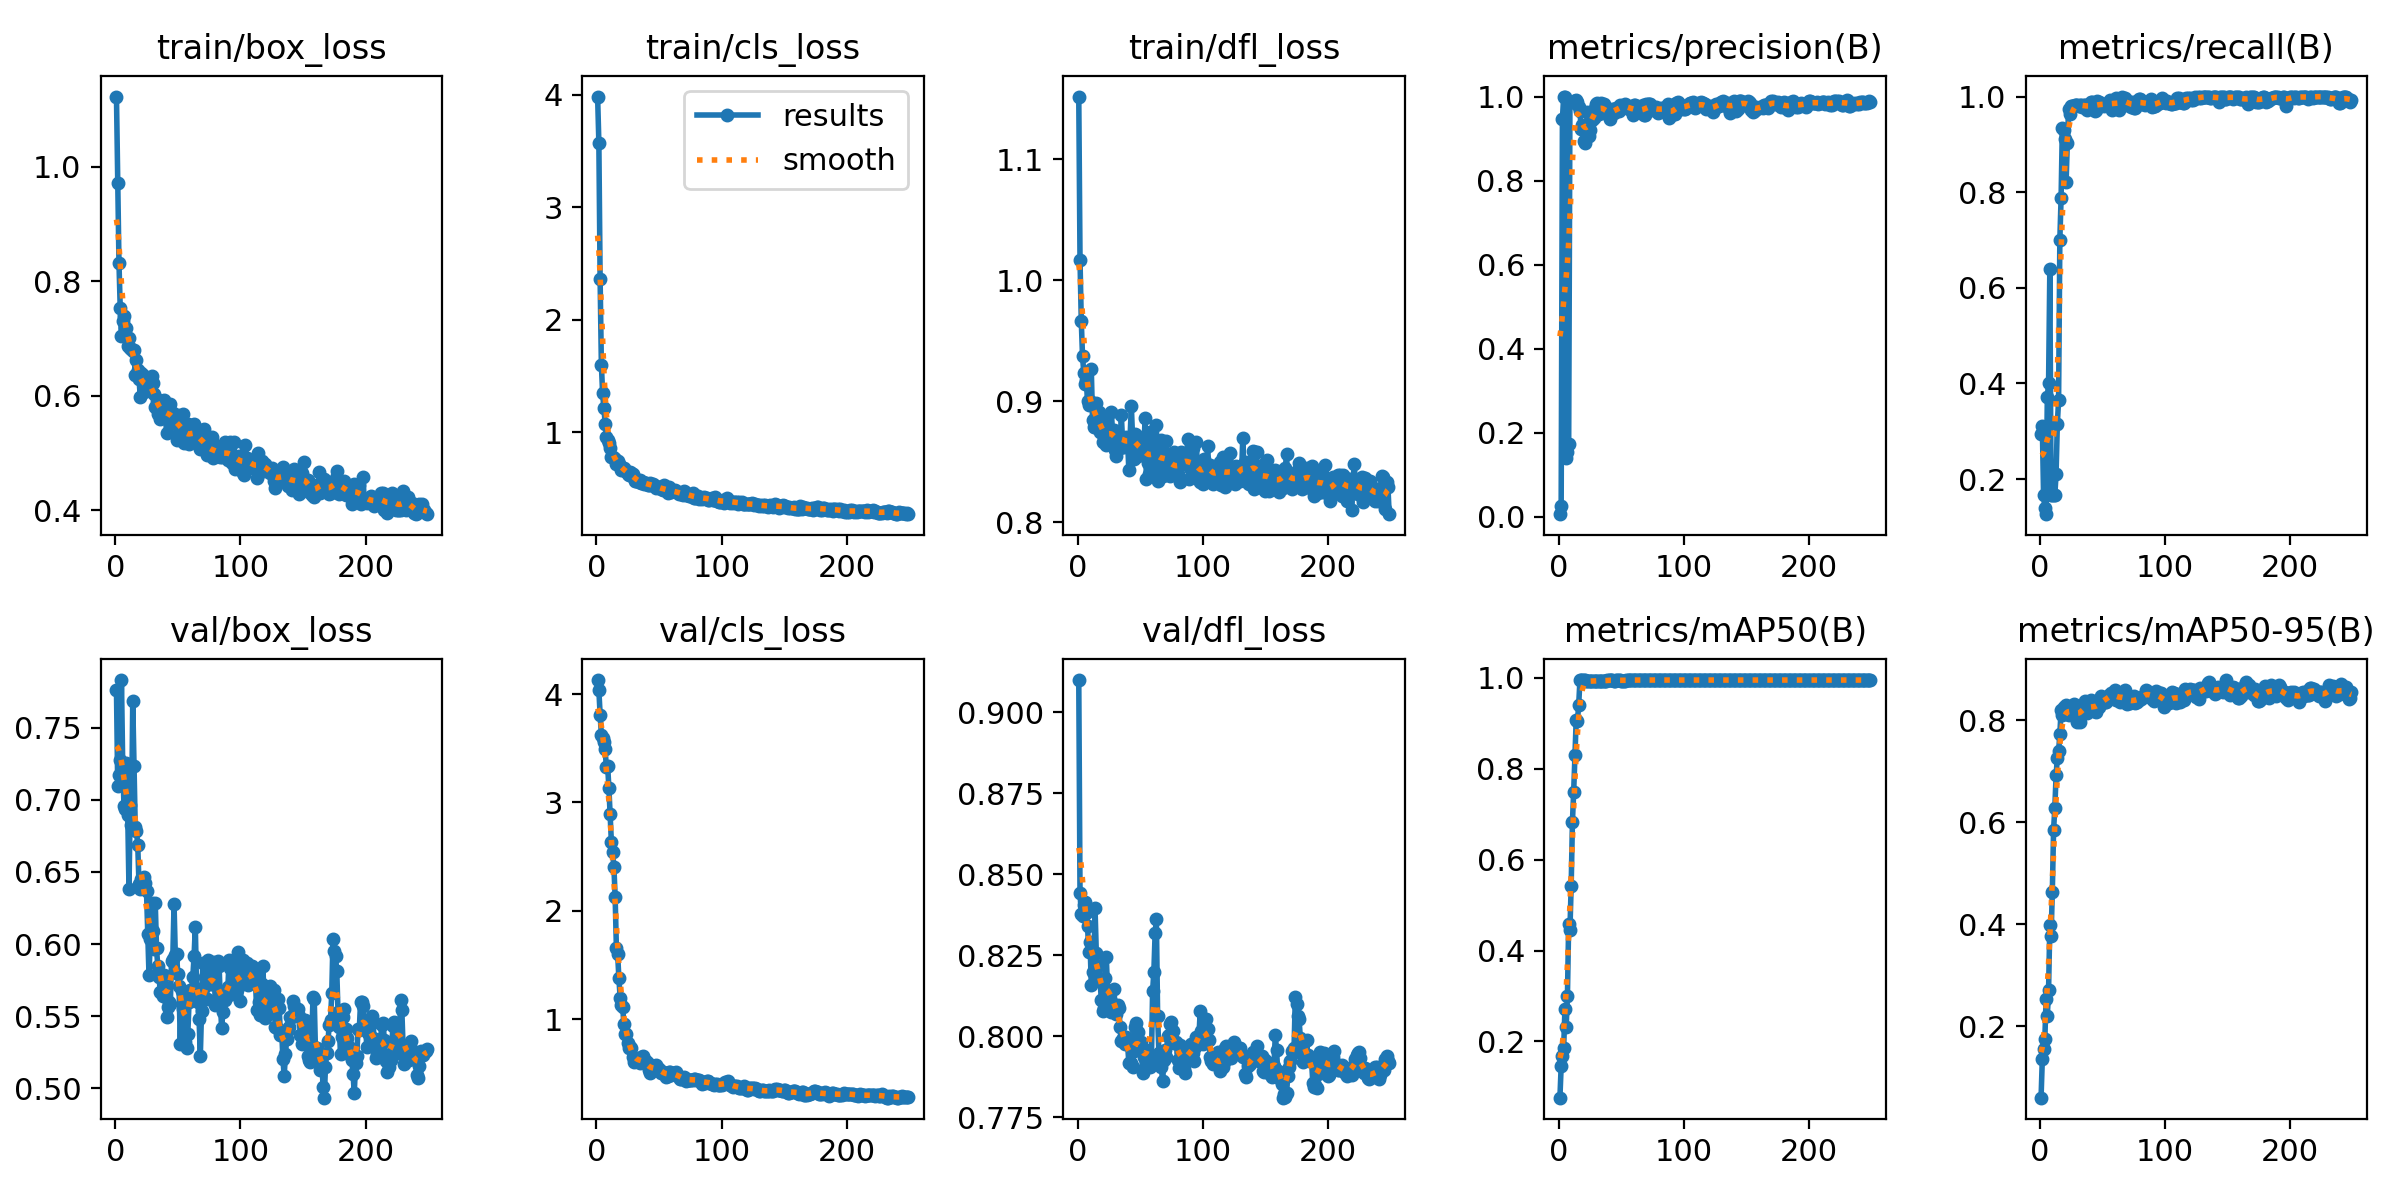

The file beside this chart, header and first rows:
epoch, time, train/box_loss, train/cls_loss, train/dfl_loss, metrics/precision(B), metrics/recall(B), metrics/mAP50(B), metrics/mAP50-95(B), val/box_loss, val/cls_loss, val/dfl_loss, lr/pg0, lr/pg1, lr/pg2
1, 26.6, 1.123, 3.984, 1.152, 0.00666, 0.2944, 0.07644, 0.0604, 0.7762, 4.129, 0.9099, 5e-05, 5e-05, 5e-05
2, 50.47, 0.9708, 3.572, 1.017, 0.02699, 0.3111, 0.1458, 0.1361, 0.7092, 4.036, 0.8441, 0.0001098, 0.0001098, 0.0001098
3, 74.31, 0.8324, 2.361, 0.9666, 0.9468, 0.1667, 0.1671, 0.1564, 0.7174, 3.81, 0.8378, 0.0001693, 0.0001693, 0.0001693
4, 97.92, 0.7534, 1.601, 0.9372, 1, 0.1406, 0.1862, 0.1744, 0.7273, 3.621, 0.8372, 0.0002286, 0.0002286, 0.0002286
5, 121.4, 0.7048, 1.344, 0.9236, 1, 0.1268, 0.2707, 0.254, 0.7829, 3.592, 0.8405, 0.0002877, 0.0002877, 0.0002877
6, 145.2, 0.7308, 1.214, 0.9139, 0.1399, 0.3722, 0.2327, 0.2212, 0.7232, 3.554, 0.8416, 0.0003465, 0.0003465, 0.0003465
7, 168.9, 0.7391, 1.074, 0.9171, 0.155, 0.4, 0.2995, 0.2709, 0.6959, 3.49, 0.838, 0.0004051, 0.0004051, 0.0004051
8, 192.9, 0.7174, 0.9555, 0.8997, 0.1738, 0.6389, 0.4593, 0.3992, 0.6935, 3.325, 0.8341, 0.0004635, 0.0004635, 0.0004635
9, 217.1, 0.7186, 0.9289, 0.897, 0.9872, 0.1667, 0.4453, 0.377, 0.7256, 3.338, 0.8259, 0.0005216, 0.0005216, 0.0005216
10, 241.4, 0.6869, 0.9021, 0.8999, 0.9869, 0.1667, 0.5429, 0.4642, 0.6897, 3.137, 0.8291, 0.0005795, 0.0005795, 0.0005795
11, 267.6, 0.7004, 0.862, 0.927, 0.9864, 0.1667, 0.6832, 0.5848, 0.6382, 2.892, 0.8158, 0.0006371, 0.0006371, 0.0006371
12, 293.3, 0.6828, 0.7824, 0.8847, 0.989, 0.1667, 0.7498, 0.6286, 0.6967, 2.635, 0.8198, 0.0006945, 0.0006945, 0.0006945
13, 318.5, 0.6819, 0.7804, 0.8783, 0.9887, 0.2116, 0.8303, 0.6918, 0.6822, 2.541, 0.8201, 0.0007517, 0.0007517, 0.0007517
14, 342.8, 0.6773, 0.7737, 0.8788, 0.9912, 0.3157, 0.9067, 0.7258, 0.7683, 2.407, 0.8395, 0.0008086, 0.0008086, 0.0008086
15, 366.6, 0.6799, 0.7651, 0.8982, 0.987, 0.365, 0.905, 0.7389, 0.7232, 2.133, 0.8258, 0.0008653, 0.0008653, 0.0008653
16, 390.6, 0.6355, 0.7188, 0.8859, 0.9756, 0.7, 0.94, 0.7721, 0.6812, 1.66, 0.8217, 0.0009218, 0.0009218, 0.0009218
17, 414.6, 0.6621, 0.7445, 0.8913, 0.9651, 0.7882, 0.995, 0.8199, 0.6783, 1.599, 0.8179, 0.0009683, 0.0009683, 0.0009683
18, 438.6, 0.6443, 0.7156, 0.8748, 0.9219, 0.9343, 0.995, 0.8092, 0.6687, 1.381, 0.8174, 0.0009663, 0.0009663, 0.0009663
19, 462.7, 0.6299, 0.7009, 0.8854, 0.9313, 0.9304, 0.995, 0.8248, 0.6416, 1.198, 0.8113, 0.0009644, 0.0009644, 0.0009644
20, 486.6, 0.5981, 0.6609, 0.8658, 0.894, 0.9108, 0.995, 0.8197, 0.6384, 1.134, 0.8079, 0.0009624, 0.0009624, 0.0009624
21, 510.5, 0.6388, 0.6711, 0.8707, 0.89, 0.8216, 0.995, 0.8295, 0.645, 1.115, 0.8087, 0.0009604, 0.0009604, 0.0009604
22, 534.3, 0.6368, 0.6777, 0.8788, 0.9246, 0.9038, 0.9935, 0.8122, 0.6444, 0.958, 0.8179, 0.0009584, 0.0009584, 0.0009584
23, 558.2, 0.6072, 0.6526, 0.8638, 0.9631, 0.9745, 0.9922, 0.8096, 0.6467, 0.8635, 0.8245, 0.0009564, 0.0009564, 0.0009564
24, 582.8, 0.6143, 0.6519, 0.8709, 0.9055, 0.9643, 0.9922, 0.8169, 0.6421, 0.8653, 0.8141, 0.0009545, 0.0009545, 0.0009545
25, 607.3, 0.6132, 0.6246, 0.8658, 0.9208, 0.9811, 0.9922, 0.8166, 0.6365, 0.7811, 0.8139, 0.0009525, 0.0009525, 0.0009525
26, 634.7, 0.6173, 0.6215, 0.8759, 0.9531, 0.9806, 0.9922, 0.8123, 0.6071, 0.7375, 0.8137, 0.0009505, 0.0009505, 0.0009505
27, 664.8, 0.6264, 0.6447, 0.8908, 0.9445, 0.9809, 0.9922, 0.8321, 0.5783, 0.7422, 0.8074, 0.0009485, 0.0009485, 0.0009485
28, 692.6, 0.621, 0.6374, 0.875, 0.9495, 0.9833, 0.9922, 0.8264, 0.6033, 0.7356, 0.8099, 0.0009465, 0.0009465, 0.0009465
29, 721.1, 0.6348, 0.629, 0.8765, 0.9734, 0.9833, 0.9935, 0.8161, 0.6287, 0.6526, 0.8146, 0.0009446, 0.0009446, 0.0009446
30, 747.1, 0.6215, 0.589, 0.8599, 0.9824, 0.9833, 0.9935, 0.7971, 0.6088, 0.6054, 0.8097, 0.0009426, 0.0009426, 0.0009426
31, 771.4, 0.6029, 0.5653, 0.8546, 0.9838, 0.9805, 0.9935, 0.8, 0.5962, 0.6139, 0.807, 0.0009406, 0.0009406, 0.0009406
32, 796, 0.58, 0.5678, 0.8698, 0.9581, 0.9833, 0.9935, 0.7958, 0.6285, 0.6331, 0.8097, 0.0009386, 0.0009386, 0.0009386
33, 820, 0.5905, 0.5725, 0.8708, 0.9669, 0.9833, 0.9935, 0.8222, 0.5971, 0.6282, 0.8088, 0.0009366, 0.0009366, 0.0009366
34, 843.6, 0.5671, 0.5549, 0.8616, 0.9852, 0.9789, 0.9922, 0.8295, 0.5846, 0.612, 0.8029, 0.0009347, 0.0009347, 0.0009347
35, 867.5, 0.5931, 0.5744, 0.8883, 0.9767, 0.9833, 0.9922, 0.8275, 0.5774, 0.5956, 0.7984, 0.0009327, 0.0009327, 0.0009327
36, 891.1, 0.5586, 0.5493, 0.8673, 0.9819, 0.9833, 0.9935, 0.8368, 0.5668, 0.6536, 0.7994, 0.0009307, 0.0009307, 0.0009307
37, 914.6, 0.5865, 0.5589, 0.8621, 0.9672, 0.9812, 0.9935, 0.8275, 0.5666, 0.6615, 0.7994, 0.0009287, 0.0009287, 0.0009287
38, 938.2, 0.5637, 0.5383, 0.865, 0.9604, 0.9728, 0.9935, 0.8144, 0.5643, 0.5961, 0.7977, 0.0009267, 0.0009267, 0.0009267
39, 962.2, 0.5921, 0.552, 0.8703, 0.9592, 0.9776, 0.995, 0.8174, 0.5787, 0.5939, 0.7997, 0.0009248, 0.0009248, 0.0009248
40, 985.9, 0.5742, 0.5438, 0.8678, 0.9604, 0.976, 0.995, 0.8217, 0.5701, 0.6179, 0.7975, 0.0009228, 0.0009228, 0.0009228
41, 1010, 0.5341, 0.5272, 0.843, 0.9459, 0.9879, 0.995, 0.84, 0.5495, 0.5942, 0.7919, 0.0009208, 0.0009208, 0.0009208
42, 1034, 0.569, 0.526, 0.8708, 0.9655, 0.9882, 0.995, 0.8342, 0.5567, 0.531, 0.7917, 0.0009188, 0.0009188, 0.0009188
43, 1057, 0.5813, 0.5471, 0.8963, 0.9709, 0.9859, 0.995, 0.8188, 0.5596, 0.5071, 0.7917, 0.0009168, 0.0009168, 0.0009168
44, 1081, 0.5857, 0.5258, 0.8694, 0.9605, 0.9692, 0.9935, 0.8266, 0.5582, 0.5641, 0.7906, 0.0009149, 0.0009149, 0.0009149
45, 1105, 0.553, 0.536, 0.8524, 0.9711, 0.9712, 0.9935, 0.8165, 0.5883, 0.5445, 0.7955, 0.0009129, 0.0009129, 0.0009129
46, 1128, 0.5702, 0.5271, 0.8728, 0.9718, 0.9908, 0.995, 0.8245, 0.5899, 0.5424, 0.8028, 0.0009109, 0.0009109, 0.0009109
47, 1152, 0.5613, 0.5214, 0.8723, 0.9666, 0.9877, 0.995, 0.8251, 0.6276, 0.5591, 0.804, 0.0009089, 0.0009089, 0.0009089
48, 1175, 0.5571, 0.5075, 0.8548, 0.9656, 0.9836, 0.995, 0.8384, 0.5927, 0.5835, 0.8014, 0.0009069, 0.0009069, 0.0009069
49, 1199, 0.5217, 0.5105, 0.8577, 0.9799, 0.9857, 0.995, 0.8464, 0.5933, 0.5476, 0.796, 0.000905, 0.000905, 0.000905
50, 1223, 0.5658, 0.5089, 0.8685, 0.9767, 0.9833, 0.9935, 0.8373, 0.5791, 0.535, 0.7979, 0.000903, 0.000903, 0.000903
51, 1246, 0.5528, 0.4998, 0.856, 0.9748, 0.9803, 0.9935, 0.8372, 0.5706, 0.5346, 0.7984, 0.000901, 0.000901, 0.000901
52, 1270, 0.5417, 0.4918, 0.8559, 0.9784, 0.9833, 0.9935, 0.8353, 0.5308, 0.5087, 0.7886, 0.000899, 0.000899, 0.000899
53, 1294, 0.5427, 0.489, 0.8602, 0.9833, 0.9833, 0.9935, 0.8354, 0.5676, 0.5122, 0.7936, 0.000897, 0.000897, 0.000897
54, 1317, 0.5676, 0.5274, 0.886, 0.9792, 0.9845, 0.995, 0.8423, 0.555, 0.5075, 0.7932, 0.0008951, 0.0008951, 0.0008951
55, 1342, 0.5164, 0.4823, 0.836, 0.9753, 0.9868, 0.995, 0.8488, 0.5573, 0.4948, 0.7957, 0.0008931, 0.0008931, 0.0008931
56, 1366, 0.5317, 0.4878, 0.8485, 0.9699, 0.9931, 0.995, 0.8485, 0.5323, 0.4731, 0.7936, 0.0008911, 0.0008911, 0.0008911
57, 1390, 0.5212, 0.4625, 0.8398, 0.9759, 0.983, 0.995, 0.8532, 0.5283, 0.477, 0.7911, 0.0008891, 0.0008891, 0.0008891
58, 1415, 0.5499, 0.5079, 0.8745, 0.9691, 0.972, 0.995, 0.8494, 0.5377, 0.5154, 0.7904, 0.0008871, 0.0008871, 0.0008871
59, 1440, 0.5161, 0.4764, 0.8635, 0.957, 0.9889, 0.995, 0.8518, 0.5599, 0.5109, 0.7917, 0.0008852, 0.0008852, 0.0008852
60, 1464, 0.5269, 0.4688, 0.8452, 0.9795, 0.9899, 0.995, 0.86, 0.5679, 0.4896, 0.8139, 0.0008832, 0.0008832, 0.0008832
... 189 more rows
